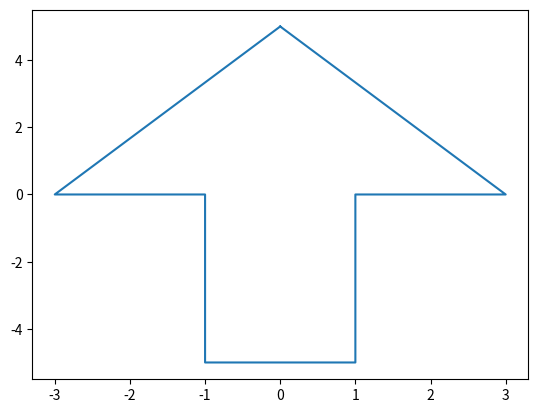

Source code (Python):
from matplotlib import markers
import matplotlib.pyplot as plt


# fish coordinates
# x=[-4,-3,0,4,7,7,4,0,-3,-4]
# y=[0,2,4,1,3,-3,-1,-4,-2,0]


# arrow coordinates
x=[0,3,1,1,-1,-1,-3,0]
y=[5,0,0,-5,-5,0,0,5]
plt.plot(x,y)
plt.show()
